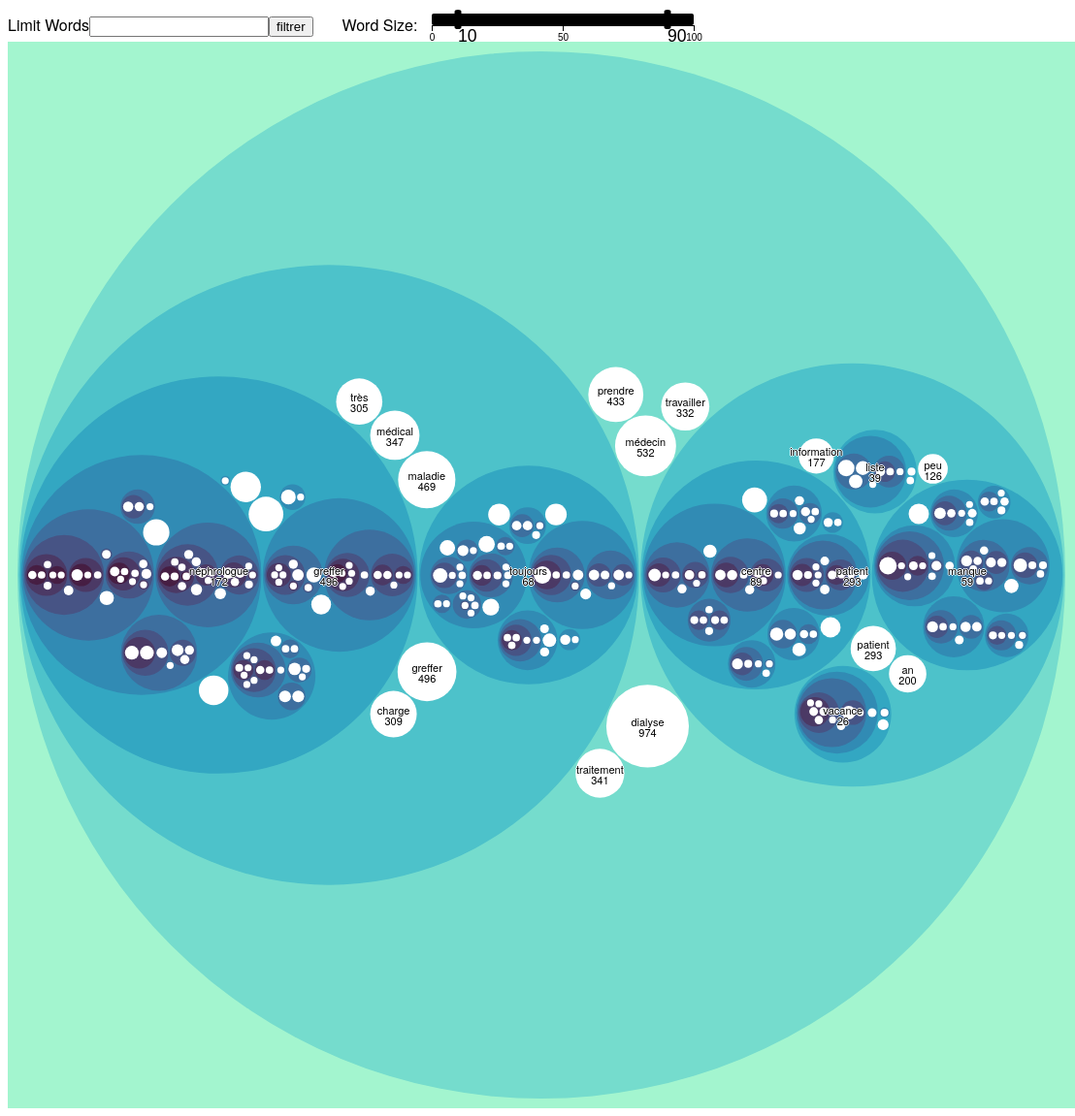
D3 v4 page, settled after 480 driven frames (8 s of simulated time); the page loaded 1 data file(s).



var svg = d3.select("svg"),
    margin = 20,
    diameter = +svg.attr("width"),
    g = svg.append("g").attr("transform", "translate(" + diameter / 2 + "," + diameter / 2 + ")");

var color = d3.scaleLinear()
    .domain([-1, 5])
    .range(["hsl(152,80%,80%)", "hsl(228,30%,40%)"])
    .interpolate(d3.interpolateHcl);

var pack = d3.pack()
    .size([diameter - margin, diameter - margin])
    .padding(2);

var node = null;
var circle = null;
function load() {
  d3.json("data.json", function(error, root) {
    if (error) throw error;
    var filtre = d3.select("#filtre").property("value")
    if(filtre.length>0) 
	root = filterNodes(root, filtre)
    root = d3.hierarchy(root)
        .sum(function(d) { return d.size; })
        .sort(function(a, b) { return b.value - a.value; });

    d3.select("#slider-div").call(epislider);
 
    var focus = root,
        nodes = pack(root).descendants(),
        view;

    var circUpdate = g.selectAll("circle").data(nodes)
    var circEnter = circUpdate.enter()
       .append("circle")
       .on("click", function(d) { if (focus !== d) zoom(d), d3.event.stopPropagation(); });
    circUpdate.exit()
        .style("display", "none")
        .classed("in", false)

    circle = circUpdate.merge(circEnter)
        .attr("class", function(d) { return d.parent ? d.children ? "node" : "node node--leaf" : "node node--root"; })
        .style("fill", function(d) { return d.children ? color(d.depth) : null; })
        .style("display", "inline")
        .classed("in", true)

    var textUpdate = g.selectAll("text").data(nodes)
    var textEnter = textUpdate.enter()
        .append("text")
        .attr("class", "label")
    textUpdate.exit()
        .style("display", "none")
        .classed("in", false)
    textEnter.append("tspan").classed("name", true).attr("x", 0);
    textEnter.append("tspan").classed("value",true).attr("x", 0).attr("dy", "1em");

    var text = textUpdate.merge(textEnter)
        .style("fill-opacity", function(d) { return d !==root && (d.parent === root || d.parent.parent === root)? 1 : 0; })
        .style("display", function(d) { return d!==root && (d.parent === root || d.parent.parent === root)? "inline" : "none"; })
        .classed("in", true)

    text.selectAll("tspan.name").text(function(d, i, g) { return g[i].parentNode.__data__.data.name; });
    text.selectAll("tspan.value").text(function(d, i, g) { return g[i].parentNode.__data__.data.size; });
   
    
    node = g.selectAll("circle.in,text.in");

    svg
        .style("background", color(-1))
        .on("click", function() { zoom(root); });

    zoomTo([root.x, root.y, root.r * 2 + margin]);
  });
}

  function zoom(d) {
    var focus0 = focus; focus = d;

    var transition = d3.transition()
        .duration(d3.event.altKey ? 7500 : 750)
        .tween("zoom", function(d) {
          var i = d3.interpolateZoom(view, [focus.x, focus.y, focus.r * 2 + margin]);
          return function(t) { zoomTo(i(t)); };
        });

    transition.selectAll("text")
      .filter(function(d) { return d.parent && ((d.parent === focus && !d.children) || d.parent.parent === focus || this.style.display === "inline"); })
        .style("fill-opacity", function(d) { return (d.parent === focus &&  !d.children) || d.parent.parent === focus? 1 : 0; })
        .on("start", function(d) { if ((d.parent === focus &&  !d.children) || d.parent.parent === focus) this.style.display = "inline"; })
        .on("end", function(d) { if ((d.parent !== focus ||  d.children) && d.parent.parent!==focus) this.style.display = "none"; });
  
  }

  function zoomTo(v) {
    var k = diameter / v[2]; view = v;
    node.attr("transform", function(d) { return "translate(" + (d.x - v[0]) * k + "," + (d.y - v[1]) * k + ")"; });
    circle.attr("r", function(d) { return d.r * k; });
  }
  function filterNodes(data, filtre) {
    //If text in node matches the search then we return it
    if(data.name.match(filtre)) 
      return data;
    //If a child matches the search then we return the matching child and single leaf brothers
    if(data.children && data.children.filter(c => c.name.match(filtre)).length>0) {
      data.children = data.children.filter(c => c.name.match(filtre) || !c.children)
      return data;
    }
    if(data.children) {
      var filtChildren = data.children.map(c => filterNodes(c, filtre)).filter(c => c);
      if(filtChildren.length > 0) {
        if(filtChildren.filter(c => !c.children).length == 0)
          filtChildren = filtChildren.concat(data.children.filter(c => !c.children).slice(0,1))
        data.children = filtChildren
        return data;
      }
    }
    return null; 
  }

load();

// ── d3.slider.js
function epislider(selection, data) {
  this.selection = selection;
  this.data = data?[].concat(data):[];
/*  this.from = 30;
  this.to = 80;
  this.width = 300;
  this.height = 25;
  this.cursorSize = 20;
  this.padding = 15;*/

  this.usedWidth = function(d) {return d.width - 2*d.padding};
  this.setScale = function(d) {d.scale = d.scale?d.scale:d3.scaleLinear().domain([d.min, d.max]).range([d.padding, d.width - d.padding]);return this};
  this.setAxis = function(d) {d.axis = d.axis?d.axis:d3.axisBottom().scale(d.scale).ticks(3);return this};
  this.draw = function() {
    //Making data and selection on the same size. If data not provided then set to default
    var defaultData = ({"min":0, "max":100, "from":10, "to":90, "width":300, "height":35, "padding":15, "cursorHeight":20, "cursorWidth":7, "axisHeight":17})
    this.setScale(defaultData).setAxis(defaultData);
    var selSize = this.selection.size();
    for(var i=this.data.length; i<selSize; i++) this.data.push(defaultData);
    this.data = this.data.slice(0, selSize);
    this.data.forEach(d => this.setScale(d).setAxis(d));

    //Adding a SVG group of class slider-canvas if missing on each selection element and attaching data to elements
    this.selection.data(this.data)
    this.selection.each(function(d) { 
      if(d3.select(this).selectAll(".slider-canvas").size() == 0 )
      {
        if(this.tagName === "SVG" || this.tagName === "G")
          d3.select(this).append("g").classed("slider-canvas", true).data(d)
        else { 
          d3.select(this).append("svg")
             .classed("d3-slider", true).classed("d3-slider-horizontal", true)
             .attr("width", d.width)
             .attr("height", d.height)
             .append("g").classed("slider-canvas", true).data(d)
        }
      }
      else
       d3.select(this).selectAll("slider-canvas").data(d);
    });
    //Base canvas selection
    var canvas = this.selection.selectAll("g.slider-canvas");
    //Adding axis to selection
    var axisUpdate = canvas.selectAll("g.d3-slider-axis").data(this.data);
    var axisEnter = axisUpdate.enter().append("g")
      .classed("d3-slider-axis", true)
    
    axisUpdate.merge(axisEnter)  
      .each(function(d) {d.axis(d3.select(this))})
      .attr("transform", d => `translate(0,${d.height - d.axisHeight})`)

    //Adding left slider bar
    var slideLeftUpdate = canvas.selectAll("rect.d3-slider-slide-left").data(this.data);
    var slideLeftEnter = slideLeftUpdate.enter().append("rect")
      .classed("d3-slider-slide-left", true)
      .attr("x",d => d.padding)
      .attr("y", d => d.height - d.axisHeight - d.cursorHeight*0.6)
      .attr("rx", 2).attr("ry", 2)
      .attr("width", d => d.scale(d.from)-d.padding).attr("height", d => d.cursorHeight*0.6)

    //Adding middle slider bar
    var slideMiddleUpdate = canvas.selectAll("rect.d3-slider-slide-middle").data(this.data);
    var slideMiddleEnter = slideMiddleUpdate.enter().append("rect")
      .classed("d3-slider-slide-middle", true)
      .attr("x",d => d.scale(d.from))
      .attr("y", d => d.height - d.axisHeight - d.cursorHeight*0.6)
      .attr("width", d => d.scale(d.to)-d.scale(d.from)).attr("height", d => d.cursorHeight*0.6)

    //Adding right slider bar
    var slideRightUpdate = canvas.selectAll("rect.d3-slider-slide-right").data(this.data);
    var slideRightEnter = slideRightUpdate.enter().append("rect")
      .classed("d3-slider-slide-right", true)
      .attr("x",d => d.scale(d.to))
      .attr("y", d => d.height - d.axisHeight - d.cursorHeight*0.6)
      .attr("rx", 2).attr("ry", 2)
      .attr("width", d => d.scale(d.max)-d.scale(d.to)).attr("height", d => d.cursorHeight*0.6)

    //Adding from cursor & label
    var cursorFromUpdate = canvas.selectAll("g.d3-slider-cursor-from").data(this.data);
    var cursorFromEnter = cursorFromUpdate.enter().append("g")
      .classed("d3-slider-cursor-from", true)
    cursorFromEnter.append("rect")
      .attr("y", d => d.height - d.axisHeight - d.cursorHeight*0.8).attr("x", d => -d.cursorWidth/2.0)
      .attr("rx", 6).attr("ry", 2)
      .attr("width", d => d.cursorWidth).attr("height", d => d.cursorHeight)
      .call(d3.drag()
        .on("start", this.dragCursorStarted)
        .on("drag", this.draggedCursorFrom)
        .on("end", this.dragCursorEnded))
    cursorFromEnter.append("text")
      .classed("d3-slider-label", true)
      .attr("y", d => d.height)
      .text(d => d.from)
      

    cursorFromUpdate.merge(cursorFromEnter)
      .attr("transform", d => `translate(${d.scale(d.from)},0)`);

    //Adding to cursor & label
    var cursorToUpdate = canvas.selectAll("g.d3-slider-cursor-to").data(this.data);
    var cursorToEnter = cursorToUpdate.enter().append("g")
      .classed("d3-slider-cursor-to", true)
    cursorToEnter.append("rect")
      .attr("y", d => d.height - d.axisHeight - d.cursorHeight*0.8).attr("x", d => -d.cursorWidth/2.0)
      .attr("rx", 6).attr("ry", 2)
      .attr("width", d => d.cursorWidth).attr("height", d => d.cursorHeight)
      .call(d3.drag()
        .on("start", this.dragCursorStarted)
        .on("drag", this.draggedCursorTo)
        .on("end", this.dragCursorEnded));
    cursorToEnter.append("text")
      .classed("d3-slider-label", true)
      .attr("y", d => d.height)
      .text(d => d.to)

    cursorToUpdate.merge(cursorToEnter)
      .attr("transform", d => `translate(${d.scale(d.to)},0)`);
    
  };
  this.dragCursorStarted = function(d) {
    d3.select(this).style("cursor", "grabbing");
  };
  this.dragCursorEnded = function(d) {
    d3.select(this).style("cursor", null);
  };
  this.draggedCursorFrom = function(d) {
      var x = d.scale(d.from) + d3.event.x;
      if(x<d.scale(d.min)) x = d.scale(d.min);
      if(x>d.scale(d.to)) x = d.scale(d.to);
      d3.select(this.parentNode)
        .attr("transform", d => `translate(${x},0)`)
        .select("text")
          .text(d.from|0)
      d.from = d.scale.invert(x);
      //Moving slide bars
      d3.select(this.parentNode.parentNode).selectAll("rect.d3-slider-slide-left")
        .attr("width", d => d.scale(d.from)-d.padding);
      d3.select(this.parentNode.parentNode).selectAll("rect.d3-slider-slide-middle")
        .attr("x",d => d.scale(d.from))
        .attr("width", d => d.scale(d.to)-d.scale(d.from));
  };
  this.draggedCursorTo = function(d) {
      var x = d.scale(d.to) + d3.event.x;
      if(x<d.scale(d.from)) x = d.scale(d.from);
      if(x>d.scale(d.max)) x = d.scale(d.max);
      d3.select(this.parentNode)
        .attr("transform", d => `translate(${x},0)`)
        .select("text")
          .text(d.to|0)
      d.to = d.scale.invert(x);
      //Moving slide bars
      d3.select(this.parentNode.parentNode).selectAll("rect.d3-slider-slide-right")
        .attr("x",d => d.scale(d.to))
        .attr("width", d => d.scale(d.max)-d.scale(d.to))
      d3.select(this.parentNode.parentNode).selectAll("rect.d3-slider-slide-middle")
        .attr("x",d => d.scale(d.from))
        .attr("width", d => d.scale(d.to)-d.scale(d.from));
  };
  this.draw();
}


### data: data.json
{
 "name": "dialyse",
 "size": 974,
 "children": [
  {
   "name": "dialyse",
   "size": 974
  },
  {
   "name": "médecin",
   "size": 532
  },
  {
   "name": "prendre",
   "size": 433
  },
  {
   "name": "traitement",
   "size": 341
  },
  {
   "name": "travailler",
   "size": 332
  },
  {
   "name": "patient",
   "size": 293,
   "children": [
    "{... 2 keys}",
    "{... 2 keys}",
    "{... 2 keys}",
    "{... 2 keys}",
    "{... 3 keys}",
    "{... 3 keys}",
    "{... 3 keys}",
    "{... 3 keys}"
   ]
  },
  {
   "name": "greffer",
   "size": 496,
   "children": [
    "{... 2 keys}",
    "{... 2 keys}",
    "{... 2 keys}",
    "{... 2 keys}",
    "{... 2 keys}",
    "{... 3 keys}",
    "{... 3 keys}"
   ]
  }
 ]
}